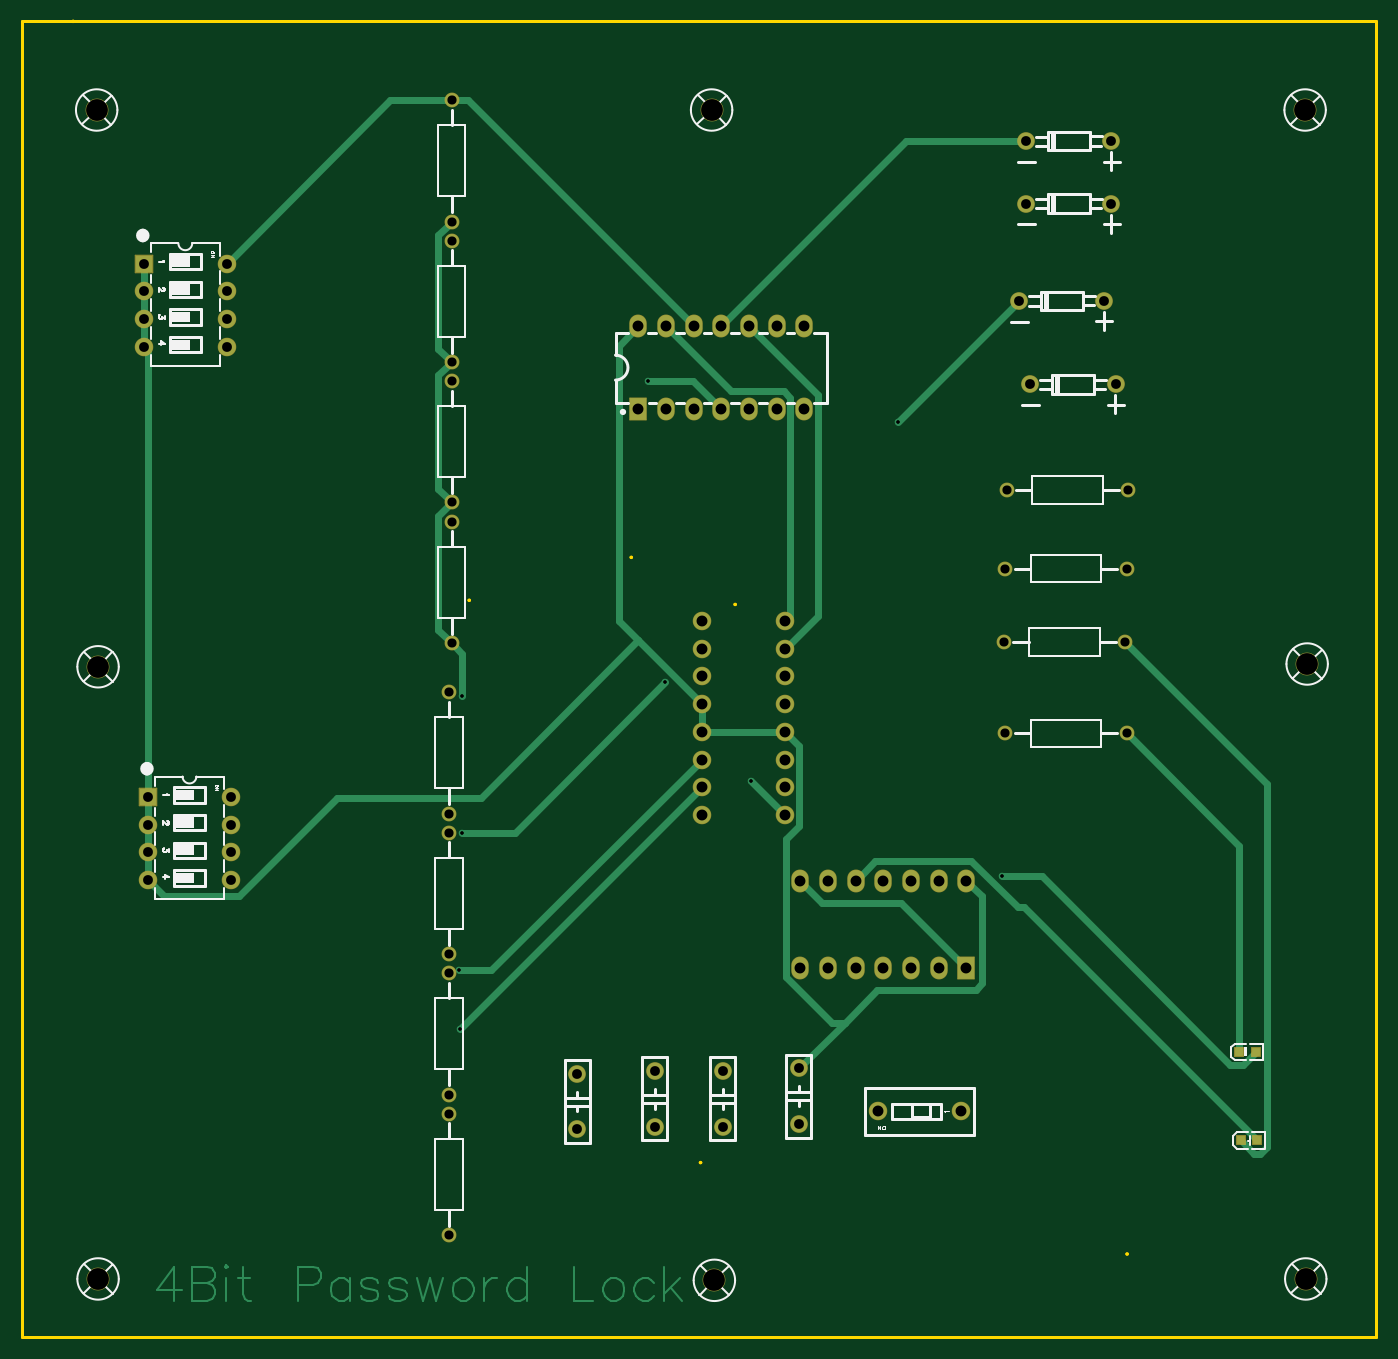
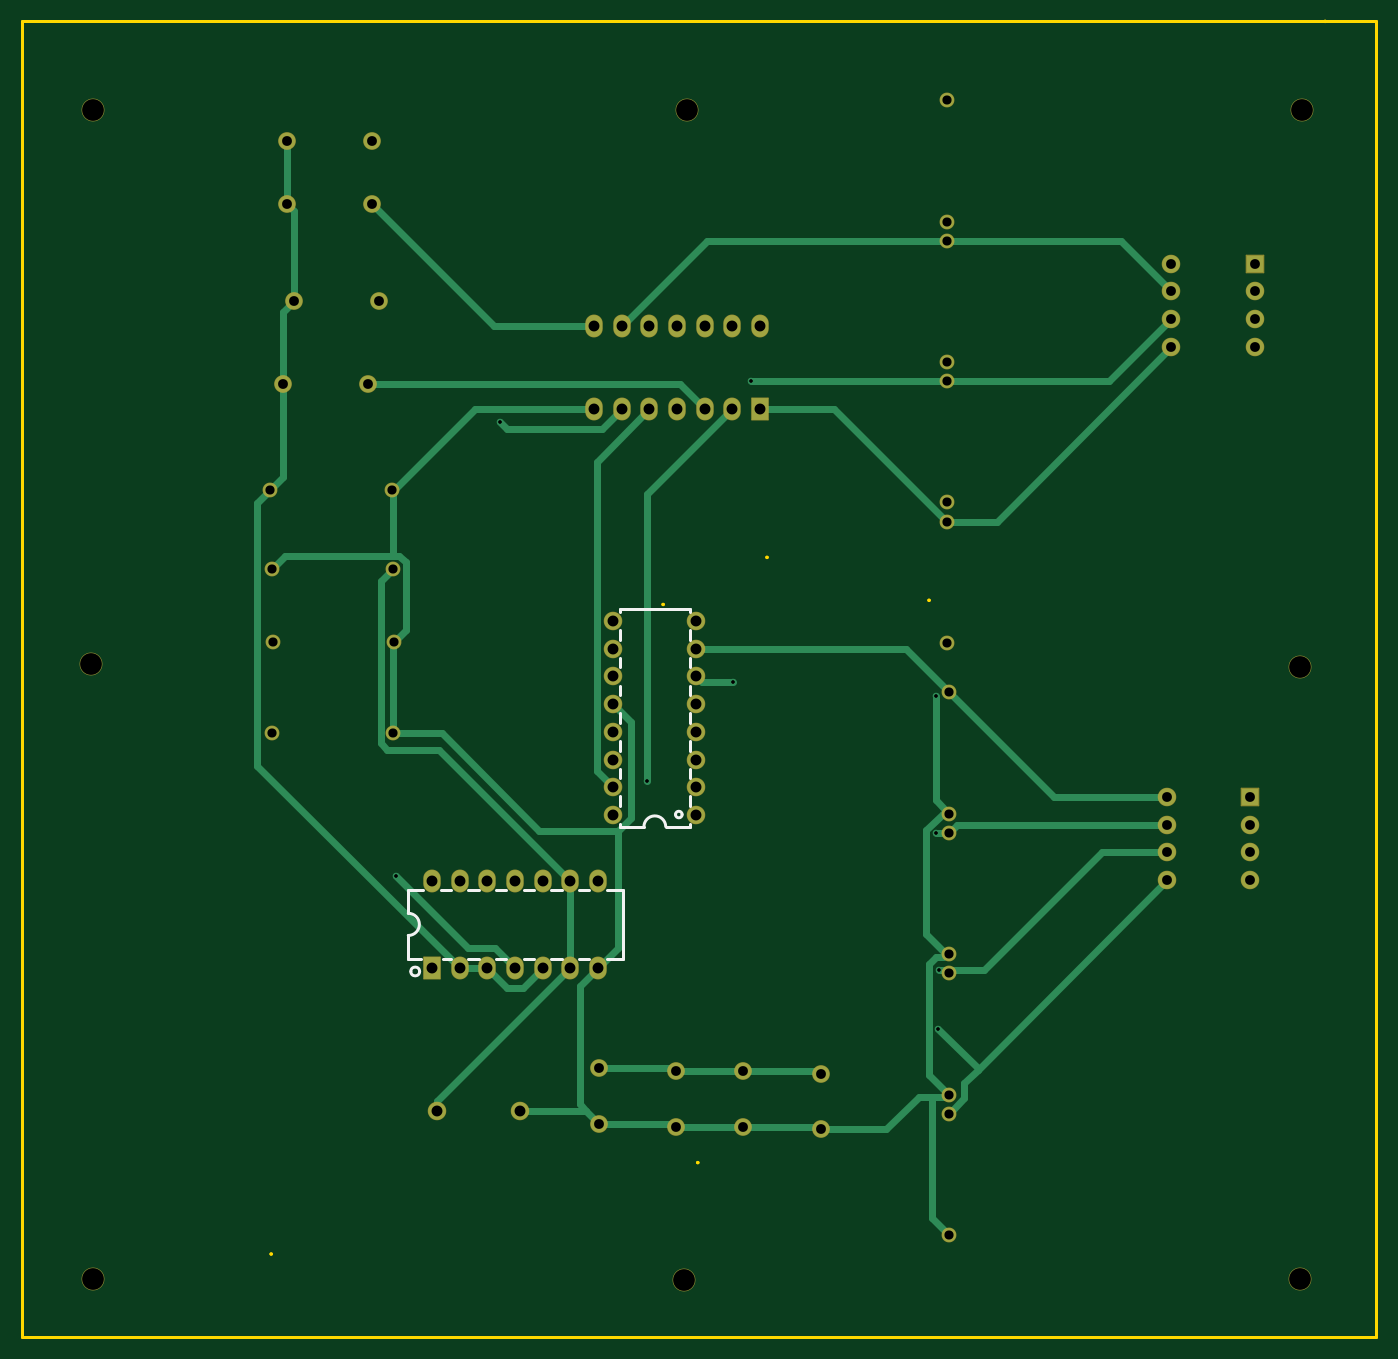
Circuit board: 10 layer files. Board 124.2 x 120.6 mm.
- drill: Drill_PTH_Through.DRL (2654 bytes)
- drill: Drill_PTH_Through_Via.DRL (382 bytes)
- outline: Gerber_BoardOutlineLayer.GKO (1271 bytes)
- bottom_copper: Gerber_BottomLayer.GBL (8067 bytes)
- bottom_silk: Gerber_BottomSilkscreenLayer.GBO (2822 bytes)
- bottom_mask: Gerber_BottomSolderMaskLayer.GBS (3878 bytes)
- top_copper: Gerber_TopLayer.GTL (11787 bytes)
- paste: Gerber_TopPasteMaskLayer.GTP (504 bytes)
- top_silk: Gerber_TopSilkscreenLayer.GTO (23408 bytes)
- top_mask: Gerber_TopSolderMaskLayer.GTS (4051 bytes)

=== drill: Drill_PTH_Through.DRL ===
;TYPE=PLATED
;Layer: PTH_Through
;EasyEDA Pro v2.2.45.4, 2026-01-31 17:51:17
;Gerber Generator version 0.3
M48
METRIC,LZ,0000.00000
;Hole size 1 = 0.30000 METRIC
T01C0.30000
;Hole size 2 = 0.83998 METRIC
T02C0.83998
;Hole size 3 = 0.90002 METRIC
T03C0.90002
;Hole size 4 = 1.00000 METRIC
T04C1.00000
;Hole size 5 = 2.00000 METRIC
T05C2.00000
%
G05
G90
T01
X-140.92504Y65.83096
X-140.99781Y71.24202
X-140.71497Y83.83929
X-122.11501Y97.63926
X-123.7304Y125.24541
X-114.24702Y88.59302
X-100.76411Y121.482
X-91.18803Y79.83799
X-140.71497Y96.39926
T02
X-141.91497Y46.95902
X-141.91497Y58.07914
X-141.91497Y59.83914
X-141.91497Y70.95926
X-141.91497Y72.71925
X-141.91497Y83.83937
X-141.91497Y85.59936
X-141.91497Y96.71948
X-90.91915Y92.94884
X-79.79903Y92.94884
X-91.04615Y101.33084
X-79.92603Y101.33084
X-90.79215Y115.30084
X-79.67203Y115.30084
X-79.79918Y108.06184
X-90.9193Y108.06184
X-141.70252Y101.24525
X-141.70252Y112.36537
X-141.70252Y114.12536
X-141.70252Y125.24548
X-141.70252Y127.00547
X-141.70252Y138.12559
X-141.70252Y139.88559
X-141.70252Y151.00571
T03
X-109.855Y62.23
X-109.855Y57.15
X-116.84Y56.896
X-116.84Y61.976
X-123.063Y56.896
X-123.063Y61.976
X-130.175Y56.642
X-130.175Y61.722
X-161.925Y79.502
X-161.925Y82.042
X-161.925Y84.582
X-161.925Y87.122
X-169.545Y79.502
X-169.545Y82.042
X-169.545Y84.582
X-169.545Y87.122
X-88.619Y124.96695
X-80.81902Y124.96695
X-89.63605Y132.61014
X-81.83607Y132.61014
X-88.98787Y141.52326
X-81.18789Y141.52326
X-88.98787Y147.25805
X-81.18789Y147.25805
X-162.306Y128.397
X-162.306Y130.937
X-162.306Y133.477
X-162.306Y136.017
X-169.926Y128.397
X-169.926Y130.937
X-169.926Y133.477
X-169.926Y136.017
T04
X-94.99603Y58.29305
X-102.616Y58.29305
X-124.587Y122.68233
X-122.047Y122.68208
X-119.507Y122.68208
X-116.967Y122.68208
X-114.427Y122.68208
X-111.887Y122.68208
X-109.347Y122.68208
X-124.58725Y130.30208
X-122.04725Y130.30208
X-119.50725Y130.30208
X-116.96725Y130.30208
X-114.42725Y130.30208
X-111.88725Y130.30208
X-109.34725Y130.30208
X-118.745Y85.471
X-118.745Y88.011
X-118.745Y90.551
X-118.745Y93.091
X-118.745Y95.631
X-118.745Y98.171
X-118.745Y100.711
X-118.745Y103.251
X-111.125Y103.251
X-111.125Y100.711
X-111.125Y98.171
X-111.125Y95.631
X-111.125Y93.091
X-111.125Y90.551
X-111.125Y88.011
X-111.125Y85.471
X-94.488Y71.43801
X-97.028Y71.43801
X-99.568Y71.43801
X-102.108Y71.43801
X-104.648Y71.43801
X-107.188Y71.43801
X-109.728Y71.43801
X-94.488Y79.43799
X-97.028Y79.43799
X-99.568Y79.43799
X-102.108Y79.43799
X-104.648Y79.43799
X-107.188Y79.43799
X-109.728Y79.43799
T05
X-174.244Y150.114
X-63.4337Y150.114
X-174.117Y42.926
X-63.373Y42.926
X-63.246Y99.314
X-174.117Y99.06
X-117.856Y150.114
X-117.602Y42.799
M30
=== drill: Drill_PTH_Through_Via.DRL ===
;TYPE=PLATED
;Layer: PTH_Through_Via
;EasyEDA Pro v2.2.45.4, 2026-01-31 17:51:17
;Gerber Generator version 0.3
M48
METRIC,LZ,0000.00000
;Hole size 1 = 0.30000 METRIC
T01C0.30000
%
G05
G90
T01
X-140.92504Y65.83096
X-140.99781Y71.24202
X-140.71497Y83.83929
X-122.11501Y97.63926
X-123.7304Y125.24541
X-114.24702Y88.59302
X-100.76411Y121.482
X-91.18803Y79.83799
X-140.71497Y96.39926
M30
=== outline: Gerber_BoardOutlineLayer.GKO ===
G04 Layer: BoardOutlineLayer*
G04 EasyEDA Pro v2.2.45.4, 2026-01-31 17:51:17*
G04 Gerber Generator version 0.3*
G04 Scale: 100 percent, Rotated: No, Reflected: No*
G04 Dimensions in millimeters*
G04 Leading zeros omitted, absolute positions, 4 integers and 5 decimals*
G04 Generated by one-click*
%FSLAX45Y45*%
%MOMM*%
%ADD10C,0.254*%
%ADD11C,0.8923*%
G75*


G04 Rect Start*
G54D10*
G01X-17830800Y15823946D02*
G01X-17830800Y15824200D01*
G01X-17830546Y15824200D01*
G01X-17830546Y15823946D01*
G01X-17830800Y15823946D01*
G01X-18110200Y3759200D02*
G01X-18110200Y15824200D01*
G01X-5689600Y15824200D01*
G01X-5689600Y3759200D01*
G01X-18110200Y3759200D01*
G04 Rect End*

G04 Circle Start*
G01X-17642840Y15824200D02*
G03X-17637760Y15824200I2540J0D01*
G03X-17642840Y15824200I-2540J0D01*
G01X-14010640Y10515600D02*
G03X-14005560Y10515600I2540J0D01*
G03X-14010640Y10515600I-2540J0D01*
G01X-7978140Y4521200D02*
G03X-7973060Y4521200I2540J0D01*
G03X-7978140Y4521200I-2540J0D01*
G01X-11572240Y10477500D02*
G03X-11567160Y10477500I2540J0D01*
G03X-11572240Y10477500I-2540J0D01*
G01X-12524740Y10909300D02*
G03X-12519660Y10909300I2540J0D01*
G03X-12524740Y10909300I-2540J0D01*
G01X-11889740Y5359400D02*
G03X-11884660Y5359400I2540J0D01*
G03X-11889740Y5359400I-2540J0D01*
G04 Circle End*

M02*


=== bottom_copper: Gerber_BottomLayer.GBL (8067 bytes, source omitted) ===
=== bottom_silk: Gerber_BottomSilkscreenLayer.GBO ===
G04 Layer: BottomSilkscreenLayer*
G04 EasyEDA Pro v2.2.45.4, 2026-01-31 17:51:17*
G04 Gerber Generator version 0.3*
G04 Scale: 100 percent, Rotated: No, Reflected: No*
G04 Dimensions in millimeters*
G04 Leading zeros omitted, absolute positions, 4 integers and 5 decimals*
G04 Generated by one-click*
%FSLAX45Y45*%
%MOMM*%
%ADD10C,0.254*%
%ADD11C,0.5980*%
G75*


G04 PolygonModel Start*
G54D10*
G01X-11813487Y10436101D02*
G01X-11173513Y10436101D01*
G01X-11393681Y8436099D02*
G01X-11173686Y8436099D01*
G01X-11813487Y10154166D02*
G01X-11813487Y10242034D01*
G01X-11813487Y9900166D02*
G01X-11813487Y9988034D01*
G01X-11813487Y9646166D02*
G01X-11813487Y9734034D01*
G01X-11813487Y9392166D02*
G01X-11813487Y9480034D01*
G01X-11813487Y9138166D02*
G01X-11813487Y9226034D01*
G01X-11813487Y8884166D02*
G01X-11813487Y8972034D01*
G01X-11813487Y8630166D02*
G01X-11813487Y8718034D01*
G01X-11813487Y8436099D02*
G01X-11813487Y8464034D01*
G01X-11173686Y10408034D02*
G01X-11173686Y10436101D01*
G01X-11173686Y10154034D02*
G01X-11173686Y10242166D01*
G01X-11173686Y9900034D02*
G01X-11173686Y9988166D01*
G01X-11173686Y9646034D02*
G01X-11173686Y9734166D01*
G01X-11173686Y9392034D02*
G01X-11173686Y9480166D01*
G01X-11173686Y9138034D02*
G01X-11173686Y9226166D01*
G01X-11173686Y8884034D02*
G01X-11173686Y8972166D01*
G01X-11173686Y8630034D02*
G01X-11173686Y8718166D01*
G01X-11173686Y8436099D02*
G01X-11173686Y8464166D01*
G01X-11813487Y8436099D02*
G01X-11593500Y8436099D01*
G01X-11813487Y10408166D02*
G01X-11813487Y10436101D01*
G01X-11393500Y8436102D02*
G03X-11593500Y8441106I-100000J2502D01*
G01X-9232900Y7861300D02*
G01X-9232900Y7645400D01*
G01X-9350685Y7226300D02*
G01X-9232900Y7226300D01*
G01X-9232900Y7226300D02*
G01X-9232900Y7442200D01*
G01X-11052241Y7226300D02*
G01X-11201400Y7226300D01*
G01X-10798241Y7226300D02*
G01X-10893359Y7226300D01*
G01X-10544241Y7226300D02*
G01X-10639359Y7226300D01*
G01X-10290241Y7226300D02*
G01X-10385359Y7226300D01*
G01X-10036241Y7226300D02*
G01X-10131359Y7226300D01*
G01X-9782241Y7226300D02*
G01X-9877359Y7226300D01*
G01X-9546915Y7226300D02*
G01X-9623359Y7226300D01*
G01X-11052241Y7861300D02*
G01X-11201400Y7861300D01*
G01X-11201400Y7861300D02*
G01X-11201400Y7226300D01*
G01X-10798241Y7861300D02*
G01X-10893359Y7861300D01*
G01X-10544241Y7861300D02*
G01X-10639359Y7861300D01*
G01X-10290241Y7861300D02*
G01X-10385359Y7861300D01*
G01X-10036241Y7861300D02*
G01X-10131359Y7861300D01*
G01X-9782241Y7861300D02*
G01X-9877359Y7861300D01*
G01X-9528241Y7861300D02*
G01X-9623359Y7861300D01*
G01X-9232900Y7861300D02*
G01X-9369359Y7861300D01*
G01X-9232900Y7442200D02*
G02X-9232900Y7645400I0J101600D01*

G04 Circle Start*
G01X-11743487Y8551113D02*
G03X-11683492Y8551113I29997J0D01*
G03X-11743487Y8551113I-29997J0D01*
G01X-9336560Y7112000D02*
G03X-9256240Y7112000I40160J0D01*
G03X-9336560Y7112000I-40160J0D01*
G04 Circle End*

M02*


=== bottom_mask: Gerber_BottomSolderMaskLayer.GBS ===
G04 Layer: BottomSolderMaskLayer*
G04 EasyEDA Pro v2.2.45.4, 2026-01-31 17:51:17*
G04 Gerber Generator version 0.3*
G04 Scale: 100 percent, Rotated: No, Reflected: No*
G04 Dimensions in millimeters*
G04 Leading zeros omitted, absolute positions, 4 integers and 5 decimals*
G04 Generated by one-click*
%FSLAX45Y45*%
%MOMM*%
%AMRoundRect*1,1,$1,$2,$3*1,1,$1,$4,$5*1,1,$1,0-$2,0-$3*1,1,$1,0-$4,0-$5*20,1,$1,$2,$3,$4,$5,0*20,1,$1,$4,$5,0-$2,0-$3,0*20,1,$1,0-$2,0-$3,0-$4,0-$5,0*20,1,$1,0-$4,0-$5,$2,$3,0*4,1,4,$2,$3,$4,$5,0-$2,0-$3,0-$4,0-$5,$2,$3,0*%
%ADD10C,1.62403*%
%ADD11C,1.70002*%
%ADD12C,1.7016*%
%ADD13RoundRect,0.09588X-0.80286X-0.80286X-0.80286X0.80286*%
%ADD14RoundRect,0.09554X-0.75303X-1.00303X-0.75303X1.00303*%
%ADD15O,1.6016X2.1016*%
%ADD16C,1.36159*%
%ADD17C,2.1023*%
%ADD18C,2.1016*%
G75*


G04 Pad Start*
G54D10*
G01X-10985500Y6223000D03*
G01X-10985500Y5715000D03*
G01X-11684000Y5689600D03*
G01X-11684000Y6197600D03*
G01X-12306300Y5689600D03*
G01X-12306300Y6197600D03*
G01X-13017500Y5664200D03*
G01X-13017500Y6172200D03*
G54D11*
G01X-9499600Y5829300D03*
G01X-10261600Y5829300D03*
G54D12*
G01X-16192500Y7950200D03*
G01X-16192500Y8204200D03*
G01X-16192500Y8458200D03*
G01X-16192500Y8712200D03*
G01X-16954500Y7950200D03*
G01X-16954500Y8204200D03*
G01X-16954500Y8458200D03*
G54D13*
G01X-16954500Y8712200D03*
G54D14*
G01X-12458700Y12268225D03*
G54D15*
G01X-12204700Y12268200D03*
G01X-11950700Y12268200D03*
G01X-11696700Y12268200D03*
G01X-11442700Y12268200D03*
G01X-11188700Y12268200D03*
G01X-10934700Y12268200D03*
G01X-12458700Y13030200D03*
G01X-12204700Y13030200D03*
G01X-11950700Y13030200D03*
G01X-11696700Y13030200D03*
G01X-11442700Y13030200D03*
G01X-11188700Y13030200D03*
G01X-10934700Y13030200D03*
G54D12*
G01X-11874500Y8547100D03*
G01X-11874500Y8801100D03*
G01X-11874500Y9055100D03*
G01X-11874500Y9309100D03*
G01X-11874500Y9563100D03*
G01X-11874500Y9817100D03*
G01X-11874500Y10071100D03*
G01X-11874500Y10325100D03*
G01X-11112500Y10325100D03*
G01X-11112500Y10071100D03*
G01X-11112500Y9817100D03*
G01X-11112500Y9563100D03*
G01X-11112500Y9309100D03*
G01X-11112500Y9055100D03*
G01X-11112500Y8801100D03*
G01X-11112500Y8547100D03*
G54D10*
G01X-8861892Y12496695D03*
G01X-8081909Y12496695D03*
G54D14*
G01X-9448800Y7143801D03*
G54D15*
G01X-9702800Y7143801D03*
G01X-9956800Y7143801D03*
G01X-10210800Y7143801D03*
G01X-10464800Y7143801D03*
G01X-10718800Y7143801D03*
G01X-10972800Y7143801D03*
G01X-9448800Y7943799D03*
G01X-9702800Y7943799D03*
G01X-9956800Y7943799D03*
G01X-10210800Y7943799D03*
G01X-10464800Y7943799D03*
G01X-10718800Y7943799D03*
G01X-10972800Y7943799D03*
G54D10*
G01X-8963598Y13261014D03*
G01X-8183615Y13261014D03*
G54D16*
G01X-14191497Y4695895D03*
G01X-14191497Y5807907D03*
G01X-14191497Y5983906D03*
G01X-14191497Y7095918D03*
G01X-14191497Y7271917D03*
G01X-14191497Y8383929D03*
G01X-14191497Y8559928D03*
G01X-14191497Y9671940D03*
G54D10*
G01X-8898780Y14152326D03*
G01X-8118796Y14152326D03*
G54D16*
G01X-9091922Y9294884D03*
G01X-7979910Y9294884D03*
G01X-9104622Y10133084D03*
G01X-7992610Y10133084D03*
G54D10*
G01X-8898780Y14725805D03*
G01X-8118796Y14725805D03*
G54D12*
G01X-16230600Y12839700D03*
G01X-16230600Y13093700D03*
G01X-16230600Y13347700D03*
G01X-16230600Y13601700D03*
G01X-16992600Y12839700D03*
G01X-16992600Y13093700D03*
G01X-16992600Y13347700D03*
G54D13*
G01X-16992600Y13601700D03*
G54D16*
G01X-9079222Y11530084D03*
G01X-7967210Y11530084D03*
G01X-7979910Y10806184D03*
G01X-9091922Y10806184D03*
G01X-14170252Y10124517D03*
G01X-14170252Y11236529D03*
G01X-14170252Y11412529D03*
G01X-14170252Y12524541D03*
G01X-14170252Y12700540D03*
G01X-14170252Y13812552D03*
G01X-14170252Y13988551D03*
G01X-14170252Y15100563D03*
G54D18*
G01X-17424400Y15011400D03*
G01X-6343370Y15011400D03*
G01X-17411700Y4292600D03*
G01X-6337300Y4292600D03*
G01X-6324600Y9931400D03*
G01X-17411700Y9906000D03*
G01X-11785600Y15011400D03*
G01X-11760200Y4279900D03*
G04 Pad End*

M02*


=== top_copper: Gerber_TopLayer.GTL (11787 bytes, source omitted) ===
=== paste: Gerber_TopPasteMaskLayer.GTP ===
G04 Layer: TopPasteMaskLayer*
G04 EasyEDA Pro v2.2.45.4, 2026-01-31 17:51:17*
G04 Gerber Generator version 0.3*
G04 Scale: 100 percent, Rotated: No, Reflected: No*
G04 Dimensions in millimeters*
G04 Leading zeros omitted, absolute positions, 4 integers and 5 decimals*
G04 Generated by one-click*
%FSLAX45Y45*%
%MOMM*%
%ADD10R,0.8X0.8*%
%ADD11C,0.0762*%
G75*


G04 Pad Start*
G54D10*
G01X-6950646Y6375062D03*
G01X-6790753Y6375748D03*
G01X-6782900Y5562600D03*
G01X-6933100Y5562600D03*
G04 Pad End*

M02*


=== top_silk: Gerber_TopSilkscreenLayer.GTO (23408 bytes, source omitted) ===
=== top_mask: Gerber_TopSolderMaskLayer.GTS (4051 bytes, source omitted) ===
